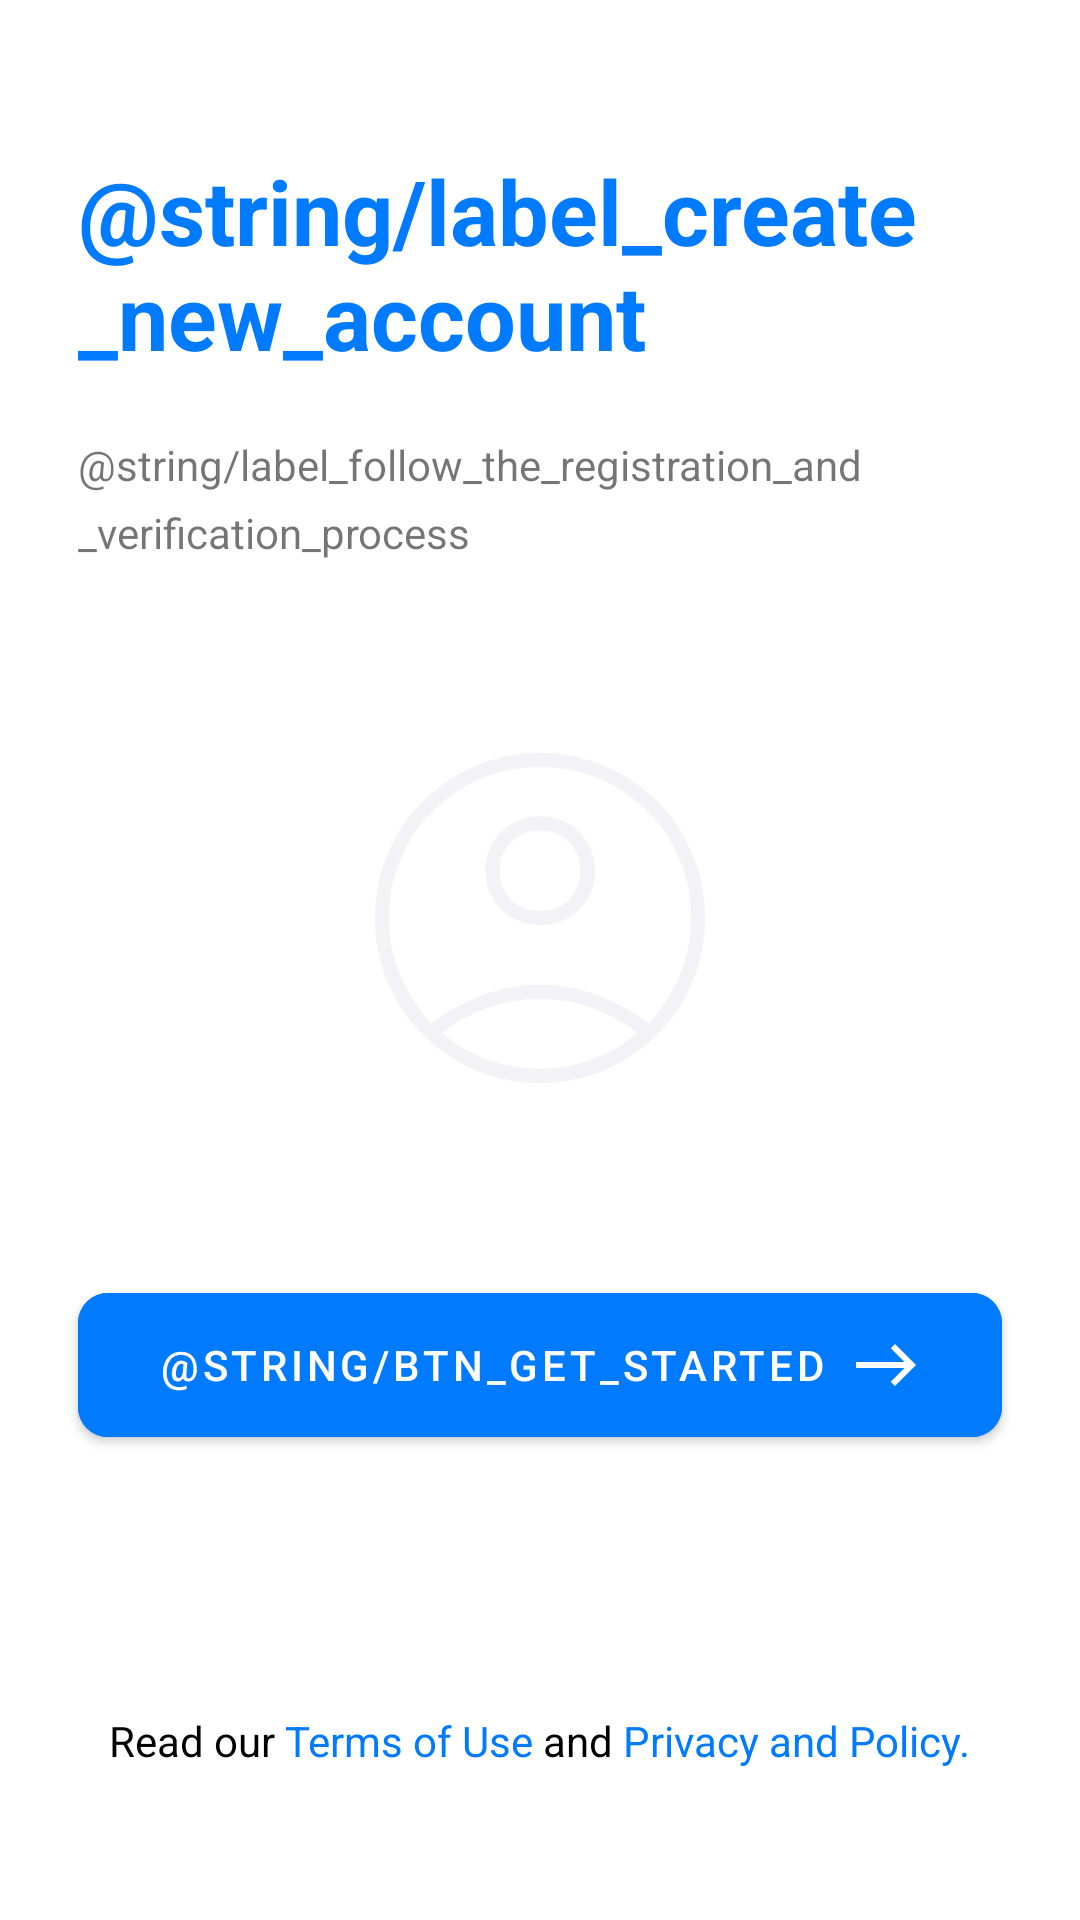

The Android layout XML behind this screen, and the referenced resources:
<!-- AndroidManifest.xml: application theme Theme.ACPMobile -->
<!-- res/layout/fragment_create_new_account.xml -->
<?xml version="1.0" encoding="utf-8"?>
<ScrollView xmlns:android="http://schemas.android.com/apk/res/android"
    xmlns:app="http://schemas.android.com/apk/res-auto"
    android:layout_width="match_parent"
    android:layout_height="match_parent"
    android:fillViewport="true">

    <androidx.constraintlayout.widget.ConstraintLayout
        android:layout_width="match_parent"
        android:layout_height="wrap_content">

        <TextView
            android:id="@+id/tvTitle"
            style="@style/TitleTextBlue"
            android:layout_width="0dp"
            android:layout_height="wrap_content"
            android:layout_marginStart="@dimen/start_end_margin"
            android:layout_marginTop="@dimen/top_margin_medium"
            android:layout_marginEnd="@dimen/start_end_margin"
            android:text="@string/label_create_new_account"
            app:layout_constraintBottom_toTopOf="@+id/tvSubtitle"
            app:layout_constraintEnd_toEndOf="parent"
            app:layout_constraintHorizontal_bias="0.5"
            app:layout_constraintStart_toStartOf="parent"
            app:layout_constraintTop_toTopOf="parent"
            app:layout_constraintVertical_bias="0.0"
            app:layout_constraintVertical_chainStyle="packed" />

        <TextView
            android:id="@+id/tvSubtitle"
            android:layout_width="0dp"
            android:layout_height="wrap_content"
            android:layout_marginTop="@dimen/margin_between_tittle_and_subtitle_medium"
            android:lineSpacingExtra="10sp"
            android:lineSpacingMultiplier="0.8"
            android:text="@string/label_follow_the_registration_and_verification_process"
            app:layout_constraintBottom_toTopOf="@+id/ivUserPhoto"
            app:layout_constraintEnd_toEndOf="@+id/tvTitle"
            app:layout_constraintHorizontal_bias="0.5"
            app:layout_constraintStart_toStartOf="@+id/tvTitle"
            app:layout_constraintTop_toBottomOf="@+id/tvTitle" />

        <ImageView
            android:id="@+id/ivUserPhoto"
            android:layout_width="110dp"
            android:layout_height="110dp"
            android:layout_marginTop="@dimen/x_extra_large_margin"
            android:src="@drawable/img_new_user"
            app:layout_constraintBottom_toTopOf="@+id/btnRegister"
            app:layout_constraintEnd_toEndOf="parent"
            app:layout_constraintHorizontal_bias="0.5"
            app:layout_constraintStart_toStartOf="parent"
            app:layout_constraintTop_toBottomOf="@+id/tvSubtitle" />

        <com.google.android.material.button.MaterialButton
            android:id="@+id/btnRegister"
            style="@style/ButtonBlue"
            android:layout_width="0dp"
            android:layout_height="wrap_content"
            android:layout_marginTop="@dimen/x_extra_large_margin"
            android:text="@string/btn_get_started"
            android:textColor="@color/white"
            app:icon="@drawable/ic_arrow_right"
            app:iconGravity="textEnd"

            app:iconTint="@color/white"
            app:layout_constraintBottom_toTopOf="@+id/guideline"
            app:layout_constraintEnd_toEndOf="@+id/tvSubtitle"
            app:layout_constraintHorizontal_bias="0.5"
            app:layout_constraintStart_toStartOf="@+id/tvSubtitle"
            app:layout_constraintTop_toBottomOf="@+id/ivUserPhoto" />

        <androidx.constraintlayout.widget.Guideline
            android:id="@+id/guideline"
            android:layout_width="wrap_content"
            android:layout_height="wrap_content"
            android:orientation="horizontal"
            app:layout_constraintBottom_toBottomOf="parent"
            app:layout_constraintGuide_percent="0.85"
            app:layout_constraintTop_toBottomOf="@+id/btnRegister" />

        <include
            android:id="@+id/tvTermsAndPrivacyPolicy"
            layout="@layout/include_terms_and_privacy_policy"
            android:layout_width="wrap_content"
            android:layout_height="wrap_content"
            android:layout_marginBottom="@dimen/terms_of_use_bottom_margin"
            app:layout_constraintBottom_toBottomOf="parent"
            app:layout_constraintEnd_toEndOf="parent"
            app:layout_constraintStart_toStartOf="parent"
            app:layout_constraintTop_toBottomOf="@id/guideline" />

    </androidx.constraintlayout.widget.ConstraintLayout>
</ScrollView>
<!-- res/layout/include_terms_and_privacy_policy.xml (included above) -->
<?xml version="1.0" encoding="utf-8"?>
<LinearLayout xmlns:android="http://schemas.android.com/apk/res/android"
    xmlns:app="http://schemas.android.com/apk/res-auto"
    xmlns:tools="http://schemas.android.com/tools"
    android:layout_width="wrap_content"
    android:layout_height="wrap_content"
    android:orientation="horizontal"
    tools:context=".ui.fragments.welcomeFragments.WelcomeFragmentSecond">


    <TextView
        android:id="@+id/tvReadOur"
        android:layout_width="wrap_content"
        android:layout_height="wrap_content"
        android:textColor="@color/black"
        android:text="@string/label_read_our" />

    <TextView
        android:id="@+id/tvTerms"
        android:layout_width="wrap_content"
        android:layout_height="wrap_content"
        android:text="@string/label_terms_of_use"
        android:textColor="@color/colorPrimary" />

    <TextView
        android:id="@+id/tvAnd"
        android:layout_width="wrap_content"
        android:layout_height="wrap_content"
        android:text="@string/label_and"
        android:textColor="@color/black" />

    <TextView
        android:id="@+id/tvPrivacyPolicy"
        android:layout_width="wrap_content"
        android:layout_height="wrap_content"
        android:text="@string/label_privacy_and_policy"
        android:textColor="@color/colorPrimary" />

</LinearLayout>
<!-- resources referenced by this layout -->
<resources>
  <color name="black">#FF000000</color>
  <color name="colorPrimary">#007AFF</color>
  <color name="white">#FFFFFFFF</color>
  <dimen name="margin_between_tittle_and_subtitle_medium">20dp</dimen>
  <dimen name="start_end_margin">18dp</dimen>
  <dimen name="terms_of_use_bottom_margin">24dp</dimen>
  <dimen name="top_margin_medium">30dp</dimen>
  <dimen name="x_extra_large_margin">64dp</dimen>
  <!-- drawable ic_arrow_right (drawable) -->
  <vector xmlns:android="http://schemas.android.com/apk/res/android"
      android:width="24dp"
      android:height="24dp"
      android:viewportWidth="24"
      android:viewportHeight="24">
    <path
        android:pathData="M15,5l-1.41,1.41L18.17,11H2V13h16.17l-4.59,4.59L15,19l7,-7L15,5z"
        android:fillColor="#fff"/>
  </vector>
  <!-- drawable img_new_user: png bitmap (drawable, 9936 bytes) -->
  <string name="label_and">\u0020and</string>
  <string name="label_privacy_and_policy">\u0020Privacy and Policy.</string>
  <string name="label_read_our">Read our</string>
  <string name="label_terms_of_use">\u0020Terms of Use</string>
  <style name="ButtonBlue">
          <item name="android:backgroundTint">@color/colorPrimary</item>
          <item name="android:textColor">@color/white</item>
          <item name="cornerRadius">@dimen/corner_radius</item>
          <item name="android:padding">@dimen/medium_padding</item>
      </style>
  <style name="TitleTextBlue" parent="@android:style/TextAppearance">
          <item name="android:textColor">@color/colorPrimary</item>
          <item name="android:textSize">@dimen/x_x_large_text_size</item>
          <item name="android:textStyle">bold</item>
      </style>
  <style name="Theme.ACPMobile" parent="Theme.MaterialComponents.DayNight.NoActionBar">
          
          <item name="colorPrimary">@color/colorPrimary</item>
          <item name="colorPrimaryVariant">@color/colorPrimary</item>
          <item name="colorOnPrimary">@color/white</item>
          
          <item name="colorSecondary">@color/white</item>
          <item name="colorSecondaryVariant">@color/white</item>
          <item name="colorOnSecondary">@color/black</item>
          
          <item name="android:statusBarColor" tools:targetApi="l">?attr/colorPrimaryVariant</item>
          
      </style>
  <dimen name="corner_radius">10dp</dimen>
  <dimen name="medium_padding">12dp</dimen>
  <dimen name="x_x_large_text_size">30sp</dimen>
</resources>
